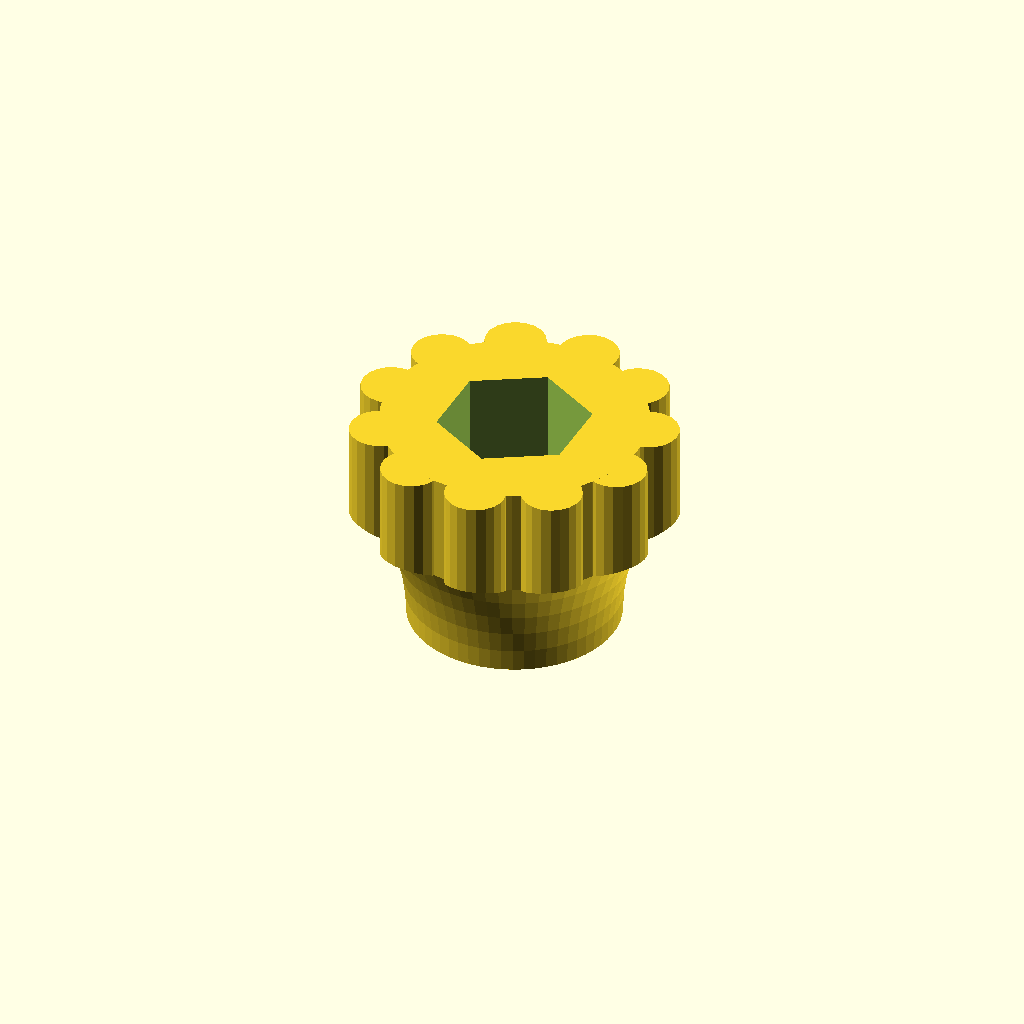
Cell 1: rendered with the file's own defaults.
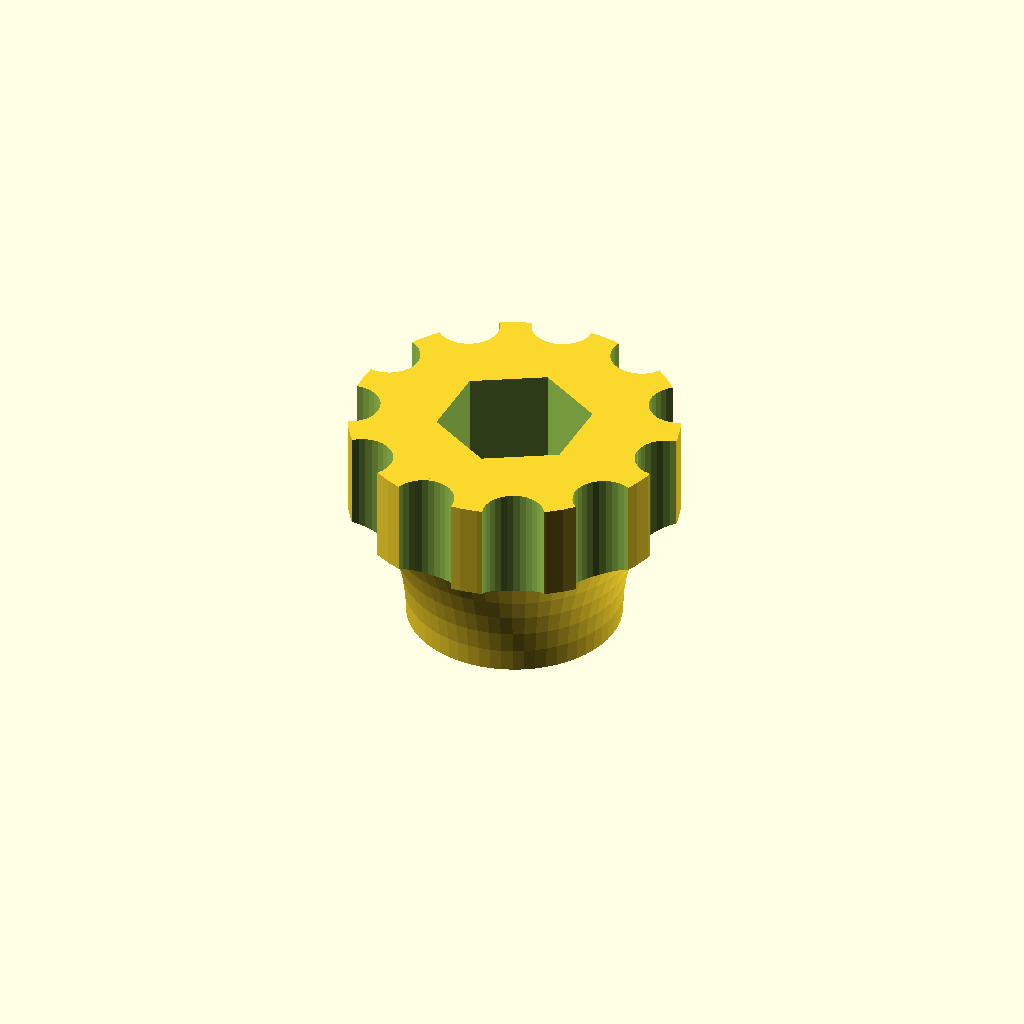
Cell 2: the same model with part = "clamp".
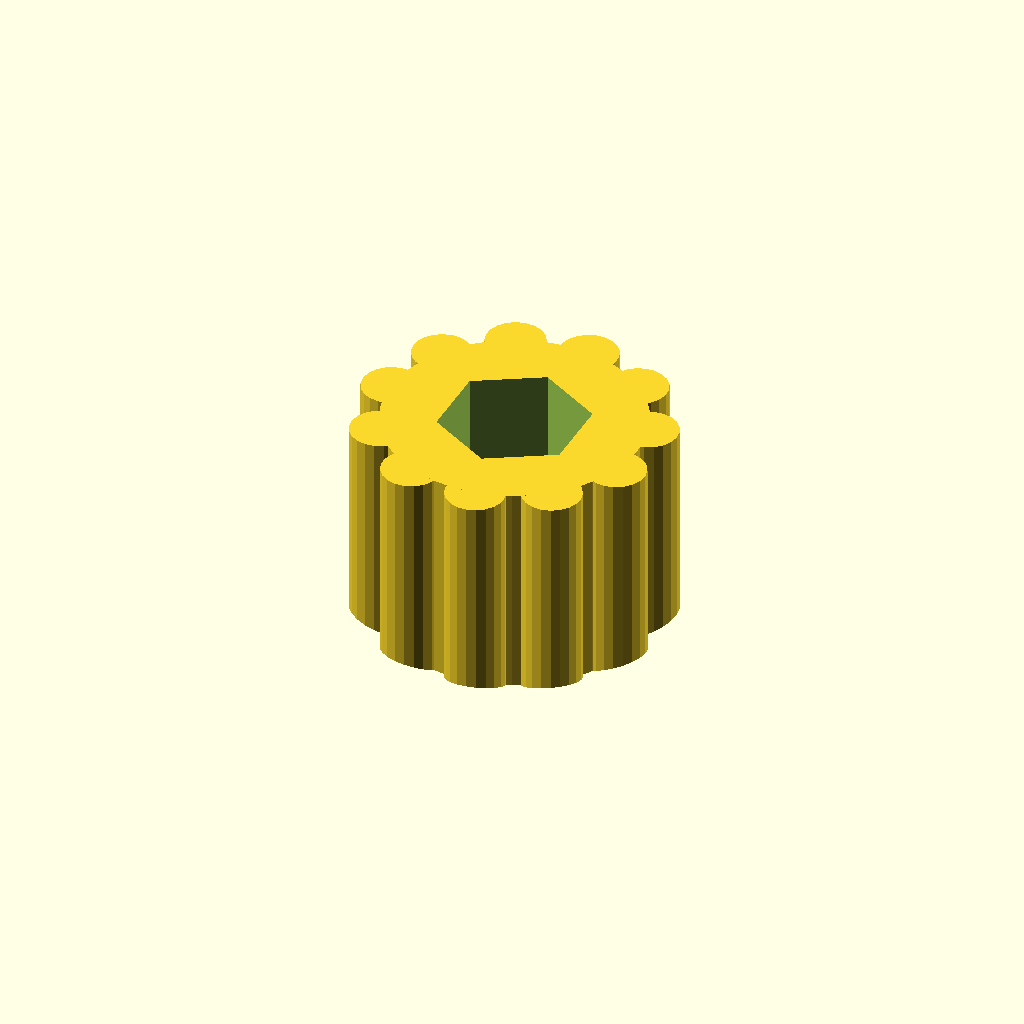
Cell 3: knurled_height = 100 (everything else at default).
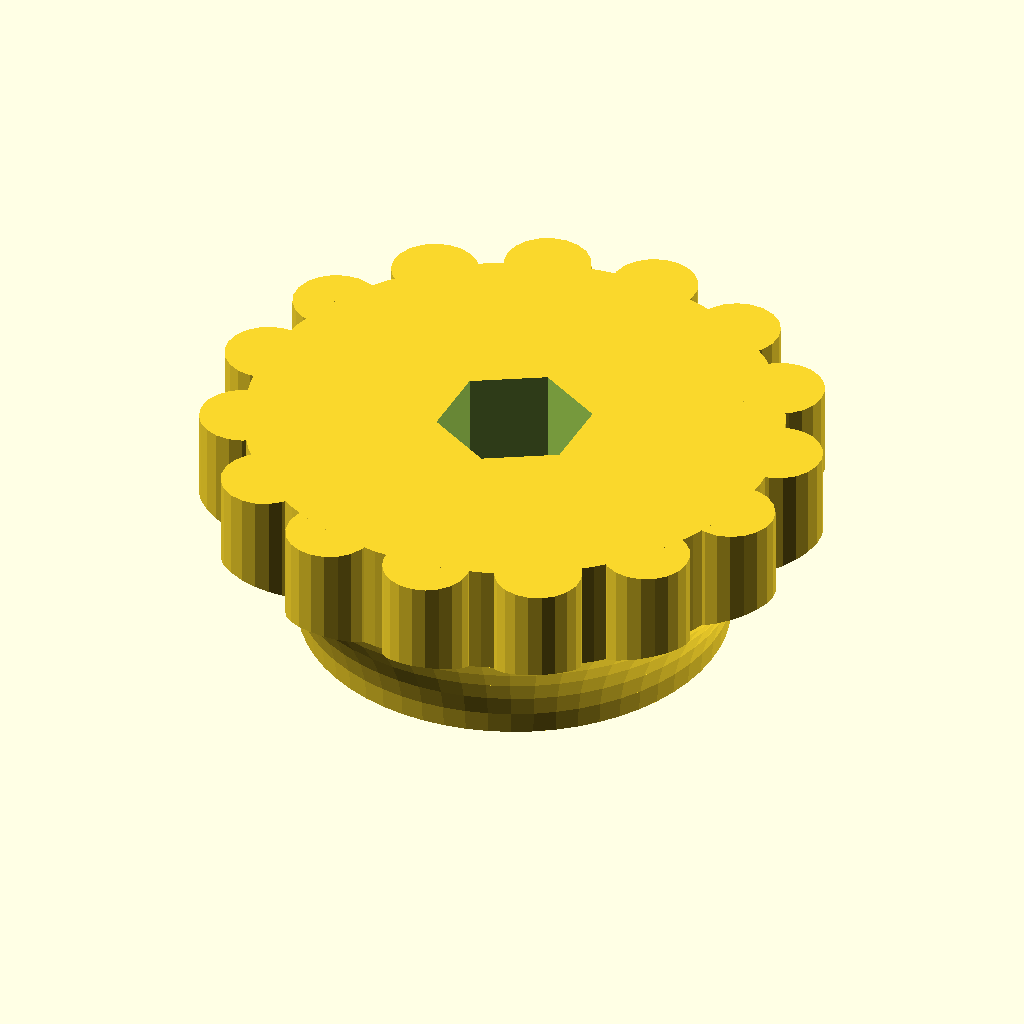
Cell 4 — diameter_1 set to 300, the other parameters unchanged.
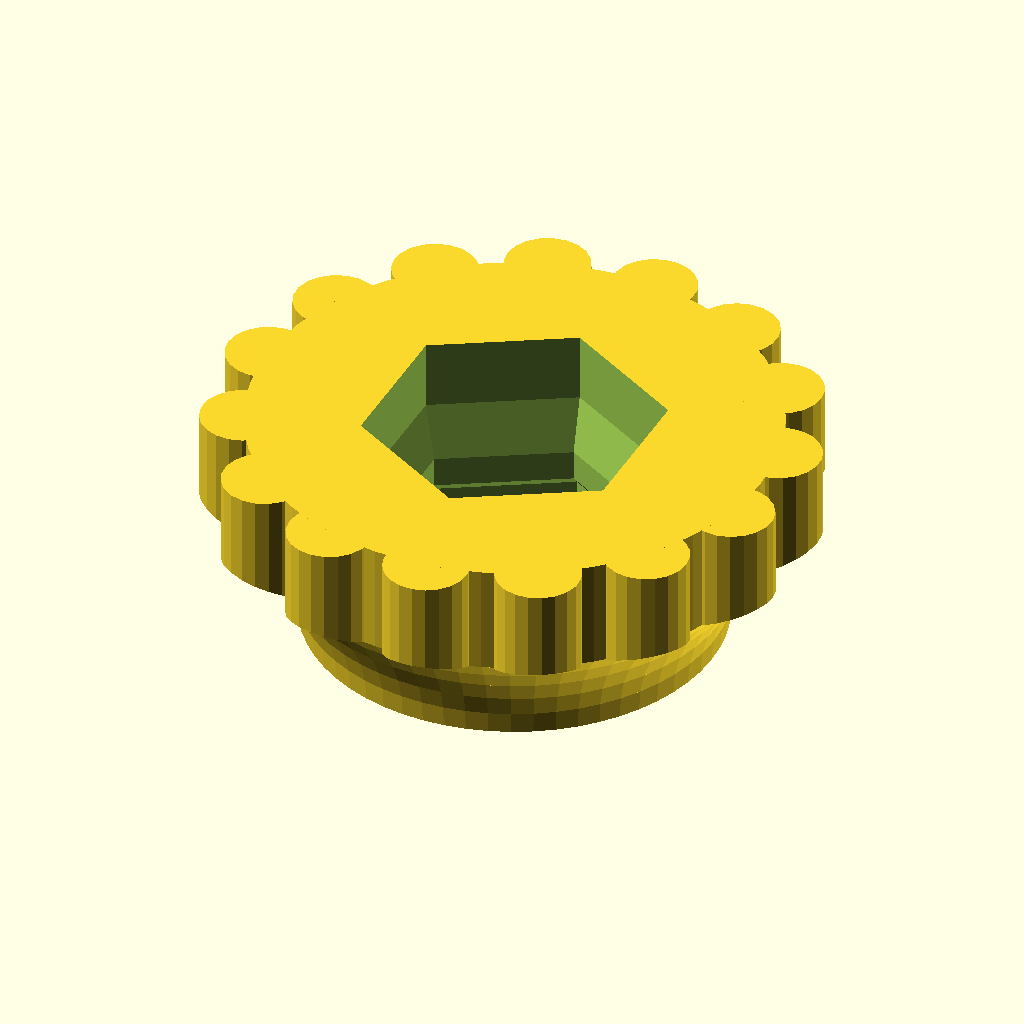
Cell 5: nut_width = 10.84 (everything else at default).
One fixed orthographic camera (rotation 55°, 0°, 25°; colour scheme Cornfield) for every cell.
Source of the model, inputs/thingiverse/files/thing-713300/nut-knob-v1-5-1.scad:
// 'Ultimate Nut Knob Generator' by wstein 
// is licensed under the Attribution - Non-Commercial - Share Alike license. 
// Version 1.5 (c) April 2015
// please refer the complete license here: http://creativecommons.org/licenses/by-nc-sa/3.0/legalcoe
//
// V1.1: some smaller improvements and new parameter "supportless_friendly" and "screw_hole_length"
// V1.2: flip very long knobs (miniature hex handle) and new hex shape
// V1.5: new support of tetragon up to octagon nuts
//       new wing shape
//       error in calulation of nuts fixed (relevant on bigger ones)
// V1.5.1: Global fix for latest Customizer

// preview[view:west, tilt:top diagonal]

//to show in Customizer - you get always all parts!
part = "cylindrical"; // [hex,simple,cylindrical,clamp,rounded,wing]

//across flats (M3 = 5.42, Allen = 6.35)
nut_width = 5.42;
nut_thickness = 2.5;

//of knob
height=10;

// in percent of knob height
knurled_height=50; //[10:100]

/*[Advanced]*/
echo("nut_diameter",nut_diameter);

// calculated relative to hex nut diameter
diameter_1=150; //[100:300]
function get_diameter_1()=hex_nut_diameter*diameter_1/100;

// in percent of Diameter 1 
diameter_2=125; //[100:200]
function get_diameter_2()=get_diameter_1()*diameter_2/100;

// in percent of nut diameter
screw_hole_diameter = 55; //[0:100]
function get_screw_hole_diameter()=nut_diameter*screw_hole_diameter/100;

// in percent of knob height
screw_hole_length = 100; //[0:100]
function get_screw_hole_length()=height*screw_hole_length/100;

// should be multiple of layer thickness (0.6 should be perfect for 0.1, 0.2, 0.3mm layer thickness). Use 0 for open bottom like the screwdriver handle
bottom_thickness = 0.6;

/*[Knurled]*/
//no effect on wing style
knurled_density=50; //[0:100]

knurled_strong=5;//[1:20]

/*[Expert]*/

//- tetragon=4, pentagon=5, hexagon=6, octagon=8
nut_sides=6;//[4,5,6,8]

// prevented some extreme overhangs
supportless_friendly=1; //[0:false,1:true]

//increase if it fits to tight
backlash=0.1;

cross_section=0; //[0:false,1:true]

/*[Hidden]*/
function get_knurled_n()= (
    part=="hex" ? 6 : (
    part=="wing" ? 2 : (
    round(sqrt(10*get_diameter_2())*get_knurled_density_factor()))));
    
function get_knurled_density_factor()=pow(10,knurled_density/50-1);
echo("get_knurled_density_factor()", get_knurled_density_factor());

nut_diameter = nut_width/cos(360/nut_sides/2);
hex_nut_diameter = nut_width/cos(360/6/2);

knurled_r=sqrt(10*get_diameter_2())/40*knurled_strong;

h1=height-height*knurled_height/100;
hlist=[0,h1/5,h1*2/5,h1*3/5,h1*4/5,h1,height];
rstep=[0,pow(0.2,2),pow(0.4,2),pow(0.6,2),pow(0.8,2),pow(1.0,2),pow(1.0,2)];
rlist=rstep*(get_diameter_2()-get_diameter_1());

if(height-h1-2.1*knurled_r>0||part!="rounded")
rotate(nut_width*5<height?[0,90,0]:(bottom_thickness==0.0?[180,0,0]:[0,0,0]))
union()
{
	difference()
	{
		union()
		{
			create_knurled();
	
			for(n=[0:5])
			translate([0,0,hlist[n]])
			cylinder(r1=(get_diameter_1()+rlist[n])/2,r2=(get_diameter_1()+rlist[n+1])/2,h=hlist[n+1]-hlist[n],$fn=60);
		}
	
		if(get_screw_hole_diameter()>0&&screw_hole_length>0)
		translate([0,0,-.1])
		cylinder(r=get_screw_hole_diameter()/2+backlash,h=get_screw_hole_length()+.11,$fn=20);

		assign(r1=1.0*nut_diameter/2+backlash)
		assign(r2=0.95*nut_diameter/2+backlash)
		assign(r3=1.05*nut_diameter/2+backlash)
		assign(h1=bottom_thickness)
		assign(h2=h1+nut_thickness-0.04*nut_diameter)
		assign(h3=h1+nut_thickness-0.01*nut_diameter)
		assign(h30=h1+nut_thickness)
		assign(h4=h1+nut_thickness+.1*nut_diameter)
		assign(h5=h4+.2*nut_diameter)
		assign(h6=max(h5,height))
        rotate([0,0,360/nut_sides/2])
		rotate_extrude($fn=nut_sides)
		if(bottom_thickness>0)
		polygon(points=[[r1,h1],[r1,h2],[r2,h3],[r2,h4],[r3,h5],[r3,h6+.1],[0,h6+.1],[0,h1]]);
		else
		polygon(points=[[r1,h1-.1],[r1,h30],[0,h30],[0,h1]]);
	
		if(cross_section)
		translate([-1000/2,0,-.1])
		cube([1000,1000,100]);
	}
}
else
for(a=[-45,45])
rotate([0,0,a])
cube([1,10,0.2],center=true);

module create_knurled()
translate([0,0,h1])
difference()
{
	if(part=="simple")
	create_simple_knurled();
	else if(part=="hex")
    hull()
	create_shaped_knurled();
	else if(part=="clamp")
	create_knurled_clamp();
    else if(part=="wing")
    create_wings();
	else
	create_shaped_knurled();

	assign(points=[[get_diameter_2()/2,-.01],[get_diameter_2()/2+1000,1000/2],[get_diameter_2()/2+1000,-.01]])
	if(part!="rounded"&&bottom_thickness!=0.0&&supportless_friendly==1)
	rotate_extrude($fn=60)
	polygon(points);
}

module create_knurled_clamp()
difference()
{
	cylinder(r=(2*knurled_r+get_diameter_2())/2,h=height-h1,$fn=60);

	for(a=[0:get_knurled_n()-1])
	rotate(360/get_knurled_n()*a)
	translate([get_diameter_2()/2+knurled_r,0,-.1])
	cylinder(r=knurled_r,h=height-h1+.2,$fn=30);
}

module create_simple_knurled(fn=4)
assign(n=round(get_knurled_n()/2))
for(a=[0:n-1])
rotate(360/fn/n*(a+.5))
cylinder(r=(2*knurled_r+get_diameter_2())/2,h=height-h1,$fn=fn);

module create_shaped_knurled()
for(a=[0:get_knurled_n()-1])
rotate(360/get_knurled_n()*(a+.5))
translate([get_diameter_2()/2,0,0])
if(part=="rounded"||part=="hex")
hull()
create_knurled_rounded();
else if(part=="cylindrical")
create_knurled_cylindrical();

module create_knurled_rounded()
for(z=[knurled_r,height-h1-knurled_r])
translate([0,0,z])
sphere(r=knurled_r,$fn=20);

module create_knurled_cylindrical()
cylinder(r=knurled_r,h=height-h1,$fn=20);

module create_wings()
assign(len=knurled_r*get_diameter_2()*.7)
linear_extrude(height=height-h1,convexity=20)
hull()
{
    circle(r=get_diameter_2()/2,$fn=60);
        
    for(a=[0:1])
    rotate(360/get_knurled_n()*(a+.5))
    translate([len,0,0])
    circle(r=get_diameter_2()/4,$fn=30);
}
Customizer parameters (derived from the source; name, type, default, range or options):
part: string, default "cylindrical", options "hex", "simple", "cylindrical", "clamp", "rounded", "wing"
nut_width: number, default 5.42
nut_thickness: number, default 2.5
height: number, default 10
knurled_height: number, default 50, range 10 to 100
diameter_1: number, default 150, range 100 to 300
